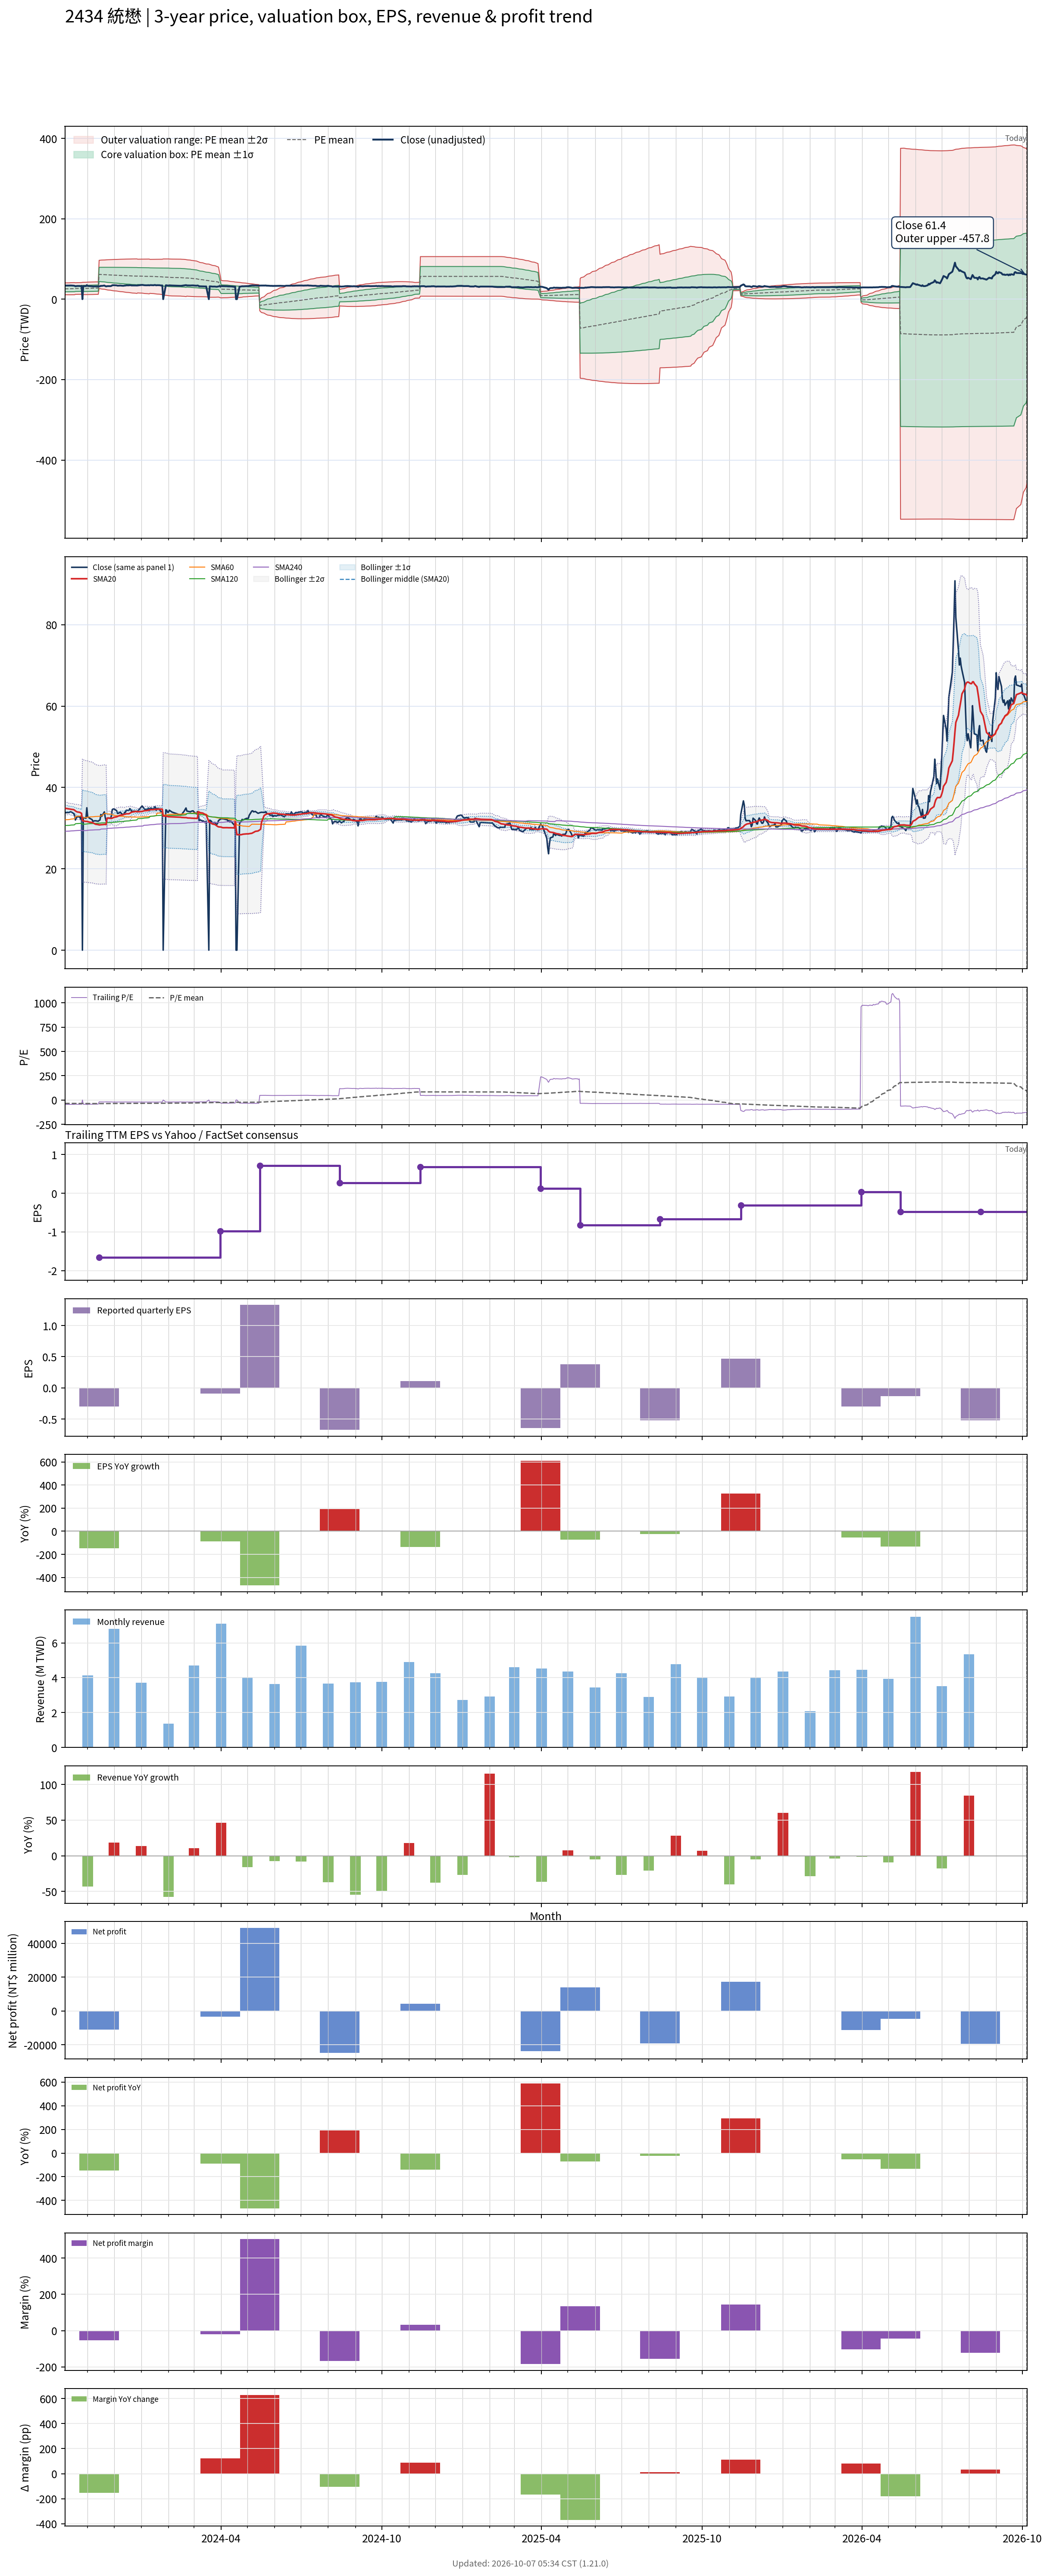

The file beside this chart, header and first rows:
# chart-version: skill-stock-dynamic-val…
date, close, available_date, period_end, eps, ttm_eps, pe, pe_mean, pe_std, price_m2, price_m1, price_mean, price_p1, price_p2, forward_eps, forward_pe, forward_pe_mean, forward_pe_std, forward_price_m2, forward_price_m1, forward_price_mean, forward_price_p1, forward_price_p2, sma20
2023-10-06, 33.8, 2023-08-14, 2023-06-30, -0.23, -0.74, -45.68, -34.77, 10.02, 40.56, 33.15, 25.73, 18.32, 10.91, , , , , , , , , , 34.89
2023-10-11, 33.85, 2023-08-14, 2023-06-30, -0.23, -0.74, -45.74, -34.89, 10.06, 40.71, 33.27, 25.82, 18.37, 10.92, , , , , , , , , , 34.73
2023-10-12, 34, 2023-08-14, 2023-06-30, -0.23, -0.74, -45.95, -35.01, 10.11, 40.87, 33.39, 25.91, 18.43, 10.95, , , , , , , , , , 34.68
2023-10-13, 34, 2023-08-14, 2023-06-30, -0.23, -0.74, -45.95, -35.13, 10.15, 41.02, 33.51, 26, 18.49, 10.97, , , , , , , , , , 34.63
2023-10-16, 33.6, 2023-08-14, 2023-06-30, -0.23, -0.74, -45.41, -35.24, 10.19, 41.16, 33.62, 26.08, 18.54, 11, , , , , , , , , , 34.55
2023-10-17, 33.2, 2023-08-14, 2023-06-30, -0.23, -0.74, -44.86, -35.35, 10.23, 41.29, 33.73, 26.16, 18.59, 11.03, , , , , , , , , , 34.42
2023-10-18, 32, 2023-08-14, 2023-06-30, -0.23, -0.74, -43.24, -35.71, 9.718, 40.81, 33.62, 26.43, 19.24, 12.04, , , , , , , , , , 34.23
2023-10-19, 32.5, 2023-08-14, 2023-06-30, -0.23, -0.74, -43.92, -35.81, 9.742, 40.92, 33.71, 26.5, 19.29, 12.08, , , , , , , , , , 34.1
2023-10-20, 32.8, 2023-08-14, 2023-06-30, -0.23, -0.74, -44.32, -35.91, 9.765, 41.03, 33.8, 26.58, 19.35, 12.12, , , , , , , , , , 33.98
2023-10-23, 32.75, 2023-08-14, 2023-06-30, -0.23, -0.74, -44.26, -36.02, 9.786, 41.14, 33.9, 26.66, 19.41, 12.17, , , , , , , , , , 33.88
2023-10-24, 32.2, 2023-08-14, 2023-06-30, -0.23, -0.74, -43.51, -36.12, 9.802, 41.23, 33.98, 26.73, 19.47, 12.22, , , , , , , , , , 33.73
2023-10-25, 33.15, 2023-08-14, 2023-06-30, -0.23, -0.74, -44.8, -36.23, 9.824, 41.35, 34.08, 26.81, 19.54, 12.27, , , , , , , , , , 33.64
2023-10-26, 0.000000, 2023-08-14, 2023-06-30, -0.23, -0.74, -0.000000, -35.96, 10.36, 41.94, 34.28, 26.61, 18.95, 11.28, , , , , , , , , , 31.88
2023-10-27, 32.6, 2023-08-14, 2023-06-30, -0.23, -0.74, -44.05, -36.07, 10.38, 42.05, 34.37, 26.69, 19.01, 11.33, , , , , , , , , , 31.77
2023-10-30, 32.4, 2023-08-14, 2023-06-30, -0.23, -0.74, -43.78, -36.16, 10.4, 42.15, 34.45, 26.76, 19.07, 11.38, , , , , , , , , , 31.64
2023-10-31, 35, 2023-08-14, 2023-06-30, -0.23, -0.74, -47.3, -36.29, 10.44, 42.3, 34.58, 26.86, 19.13, 11.41, , , , , , , , , , 31.66
2023-11-01, 32.8, 2023-08-14, 2023-06-30, -0.23, -0.74, -44.32, -36.4, 10.45, 42.41, 34.67, 26.93, 19.2, 11.46, , , , , , , , , , 31.59
2023-11-02, 32.65, 2023-08-14, 2023-06-30, -0.23, -0.74, -44.12, -36.51, 10.47, 42.5, 34.76, 27.01, 19.27, 11.52, , , , , , , , , , 31.52
2023-11-03, 32.45, 2023-08-14, 2023-06-30, -0.23, -0.74, -43.85, -36.61, 10.48, 42.6, 34.84, 27.09, 19.33, 11.58, , , , , , , , , , 31.47
2023-11-06, 32.1, 2023-08-14, 2023-06-30, -0.23, -0.74, -43.38, -36.7, 10.49, 42.68, 34.92, 27.16, 19.39, 11.63, , , , , , , , , , 31.39
2023-11-07, 31.65, 2023-08-14, 2023-06-30, -0.23, -0.74, -42.77, -36.81, 10.48, 42.75, 35, 27.24, 19.48, 11.72, , , , , , , , , , 31.29
2023-11-08, 31.75, 2023-08-14, 2023-06-30, -0.23, -0.74, -42.91, -36.91, 10.48, 42.83, 35.07, 27.32, 19.56, 11.81, , , , , , , , , , 31.18
2023-11-09, 31.8, 2023-08-14, 2023-06-30, -0.23, -0.74, -42.97, -37.02, 10.47, 42.9, 35.15, 27.4, 19.65, 11.89, , , , , , , , , , 31.07
2023-11-10, 31.8, 2023-08-14, 2023-06-30, -0.23, -0.74, -42.97, -37.13, 10.47, 42.97, 35.22, 27.48, 19.73, 11.98, , , , , , , , , , 30.96
2023-11-13, 31.7, 2023-08-14, 2023-06-30, -0.23, -0.74, -42.84, -37.24, 10.46, 43.04, 35.3, 27.56, 19.82, 12.08, , , , , , , , , , 30.86
2023-11-14, 31.9, 2023-11-14, 2023-09-30, -0.3, -1.66, -19.22, -37.15, 10.57, 96.75, 79.21, 61.67, 44.14, 26.6, , , , , , , , , , 30.8
2023-11-15, 32, 2023-11-14, 2023-09-30, -0.3, -1.66, -19.28, -37.07, 10.67, 96.95, 79.24, 61.53, 43.82, 26.11, , , , , , , , , , 30.8
2023-11-16, 33.35, 2023-11-14, 2023-09-30, -0.3, -1.66, -20.09, -36.99, 10.76, 97.12, 79.26, 61.4, 43.53, 25.67, , , , , , , , , , 30.84
2023-11-17, 32.9, 2023-11-14, 2023-09-30, -0.3, -1.66, -19.82, -36.9, 10.86, 97.3, 79.28, 61.25, 43.23, 25.2, , , , , , , , , , 30.85
2023-11-20, 34, 2023-11-14, 2023-09-30, -0.3, -1.66, -20.48, -36.81, 10.95, 97.45, 79.28, 61.11, 42.94, 24.77, , , , , , , , , , 30.91
2023-11-21, 32.6, 2023-11-14, 2023-09-30, -0.3, -1.66, -19.64, -36.71, 11.05, 97.63, 79.29, 60.95, 42.61, 24.27, , , , , , , , , , 30.93
2023-11-22, 31.75, 2023-11-14, 2023-09-30, -0.3, -1.66, -19.13, -36.61, 11.15, 97.81, 79.29, 60.77, 42.26, 23.74, , , , , , , , , , 30.86
2023-11-23, 32.25, 2023-11-14, 2023-09-30, -0.3, -1.66, -19.43, -36.51, 11.26, 97.97, 79.29, 60.6, 41.92, 23.24, , , , , , , , , , 32.47
2023-11-24, 32.5, 2023-11-14, 2023-09-30, -0.3, -1.66, -19.58, -36.41, 11.35, 98.13, 79.28, 60.44, 41.59, 22.74, , , , , , , , , , 32.47
2023-11-27, 32.4, 2023-11-14, 2023-09-30, -0.3, -1.66, -19.52, -36.31, 11.45, 98.28, 79.28, 60.27, 41.26, 22.26, , , , , , , , , , 32.47
2023-11-28, 33, 2023-11-14, 2023-09-30, -0.3, -1.66, -19.88, -36.21, 11.54, 98.42, 79.26, 60.11, 40.96, 21.8, , , , , , , , , , 32.37
2023-11-29, 34.55, 2023-11-14, 2023-09-30, -0.3, -1.66, -20.81, -36.13, 11.61, 98.53, 79.25, 59.97, 40.69, 21.41, , , , , , , , , , 32.45
2023-11-30, 34.7, 2023-11-14, 2023-09-30, -0.3, -1.66, -20.9, -36.05, 11.69, 98.64, 79.24, 59.84, 40.44, 21.05, , , , , , , , , , 32.56
2023-12-01, 34.7, 2023-11-14, 2023-09-30, -0.3, -1.66, -20.9, -35.97, 11.76, 98.74, 79.23, 59.71, 40.2, 20.68, , , , , , , , , , 32.67
2023-12-04, 34.3, 2023-11-14, 2023-09-30, -0.3, -1.66, -20.66, -35.89, 11.83, 98.84, 79.21, 59.58, 39.95, 20.31, , , , , , , , , , 32.78
2023-12-05, 33.6, 2023-11-14, 2023-09-30, -0.3, -1.66, -20.24, -35.81, 11.9, 98.96, 79.2, 59.44, 39.68, 19.92, , , , , , , , , , 32.88
2023-12-06, 33.65, 2023-11-14, 2023-09-30, -0.3, -1.66, -20.27, -35.72, 11.98, 99.06, 79.18, 59.3, 39.42, 19.54, , , , , , , , , , 32.97
2023-12-07, 33.75, 2023-11-14, 2023-09-30, -0.3, -1.66, -20.33, -35.64, 12.05, 99.16, 79.16, 59.16, 39.16, 19.16, , , , , , , , , , 33.07
2023-12-08, 33.9, 2023-11-14, 2023-09-30, -0.3, -1.66, -20.42, -35.56, 12.12, 99.26, 79.15, 59.03, 38.92, 18.8, , , , , , , , , , 33.17
2023-12-11, 33.3, 2023-11-14, 2023-09-30, -0.3, -1.66, -20.06, -35.47, 12.19, 99.36, 79.12, 58.88, 38.64, 18.4, , , , , , , , , , 33.26
2023-12-12, 33.35, 2023-11-14, 2023-09-30, -0.3, -1.66, -20.09, -35.39, 12.26, 99.46, 79.1, 58.74, 38.39, 18.03, , , , , , , , , , 33.33
2023-12-13, 33.85, 2023-11-14, 2023-09-30, -0.3, -1.66, -20.39, -35.3, 12.33, 99.55, 79.08, 58.61, 38.14, 17.67, , , , , , , , , , 33.42
2023-12-14, 33.9, 2023-11-14, 2023-09-30, -0.3, -1.66, -20.42, -35.22, 12.4, 99.63, 79.05, 58.46, 37.88, 17.3, , , , , , , , , , 33.45
2023-12-15, 34.4, 2023-11-14, 2023-09-30, -0.3, -1.66, -20.72, -35.13, 12.46, 99.7, 79.01, 58.32, 37.63, 16.94, , , , , , , , , , 33.52
2023-12-18, 34.35, 2023-11-14, 2023-09-30, -0.3, -1.66, -20.69, -35.05, 12.53, 99.77, 78.98, 58.19, 37.4, 16.6, , , , , , , , , , 33.54
2023-12-19, 34.8, 2023-11-14, 2023-09-30, -0.3, -1.66, -20.96, -34.98, 12.58, 99.84, 78.95, 58.06, 37.17, 16.28, , , , , , , , , , 33.65
2023-12-20, 34.6, 2023-11-14, 2023-09-30, -0.3, -1.66, -20.84, -34.9, 12.64, 99.91, 78.92, 57.93, 36.95, 15.96, , , , , , , , , , 33.79
2023-12-21, 34.1, 2023-11-14, 2023-09-30, -0.3, -1.66, -20.54, -34.82, 12.7, 99.98, 78.89, 57.8, 36.72, 15.63, , , , , , , , , , 33.88
2023-12-22, 34.15, 2023-11-14, 2023-09-30, -0.3, -1.66, -20.57, -34.74, 12.76, 100, 78.85, 57.66, 36.48, 15.29, , , , , , , , , , 33.97
2023-12-25, 34.15, 2023-11-14, 2023-09-30, -0.3, -1.66, -20.57, -34.66, 12.82, 100.1, 78.82, 57.53, 36.25, 14.96, , , , , , , , , , 34.05
2023-12-26, 34.1, 2023-11-14, 2023-09-30, -0.3, -1.66, -20.54, -34.58, 12.88, 100.2, 78.78, 57.4, 36.02, 14.64, , , , , , , , , , 34.11
2023-12-27, 34, 2023-11-14, 2023-09-30, -0.3, -1.66, -20.48, -34.5, 12.94, 100.2, 78.75, 57.27, 35.79, 14.32, , , , , , , , , , 34.08
2023-12-28, 34.15, 2023-11-14, 2023-09-30, -0.3, -1.66, -20.57, -34.67, 12.61, 99.41, 78.48, 57.55, 36.63, 15.7, , , , , , , , , , 34.05
2023-12-29, 34.45, 2023-11-14, 2023-09-30, -0.3, -1.66, -20.75, -34.59, 12.67, 99.47, 78.45, 57.42, 36.4, 15.37, , , , , , , , , , 34.04
... 668 more rows
